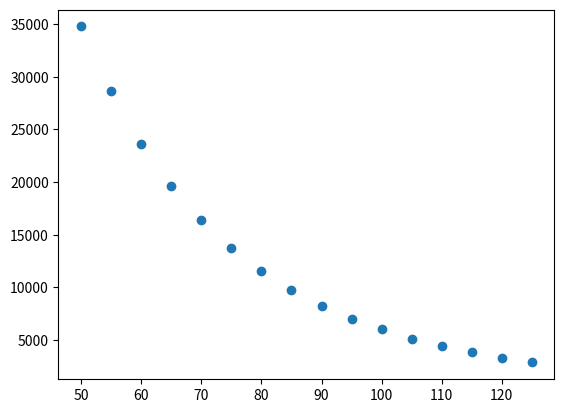

The matplotlib source for this figure:
import numpy as np
import matplotlib.pyplot as plt

# Dimensiones
n = 3   # número de parámetros
m = 16  # número de datos

# Generar valores de t_i
t = np.array([45 + 5*i for i in range(1, m+1)])

# Valores observados y_i
y = np.array([
    34780, 28610, 23650, 19630, 16370, 13720, 11540, 9744,
    8261, 7030, 6005, 5147, 4427, 3820, 3307, 2872
])

with open("meyer_data.txt", "w") as f:
    for i in range(m):
        f.write(f"{t[i]} {y[i]}\n")

plt.plot(t,y,"o")
plt.show()
